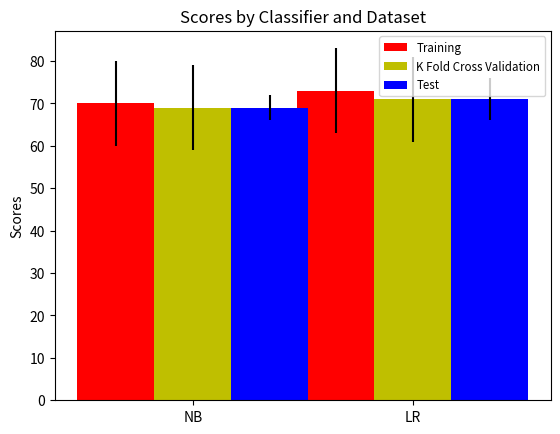

Here is the Python script that generated this plot:
import numpy as np
import matplotlib.pyplot as plt
from matplotlib.font_manager import FontProperties


N = 2
training = (70, 73)
training_std = (10, 10)

ind = np.arange(N)  # the x locations for the groups
width = 0.35       # the width of the bars

fig, ax = plt.subplots()
rects1 = ax.bar(ind, training, width, color='r', yerr=training_std)

k_fold = (69, 71)
k_fold_std = (10, 10)
rects2 = ax.bar(ind + width, k_fold, width, color='y', yerr=k_fold_std)


test = (69, 71)
test_std = (3, 5)
rects3 = ax.bar(ind + 2 * width, test, width, color='b', yerr=test_std)


# add some text for labels, title and axes ticks
ax.set_ylabel('Scores')
ax.set_title('Scores by Classifier and Dataset')
ax.set_xticks(ind + width)
ax.set_xticklabels(('NB', 'LR'))


fontP = FontProperties()
fontP.set_size('small')


ax.legend((rects1[0], rects2[0], rects3[0]), ('Training', 'K Fold Cross Validation', 'Test'), prop = fontP)


# def autolabel(rects):
#     # attach some text labels
#     for rect in rects:
#         height = rect.get_height()
#         ax.text(rect.get_x() + rect.get_width()/4., 1.05*height,
#                 '%d' % int(height),
#                 ha='center', va='bottom')

# autolabel(rects1)
# autolabel(rects2)
# autolabel(rects3)

plt.show()